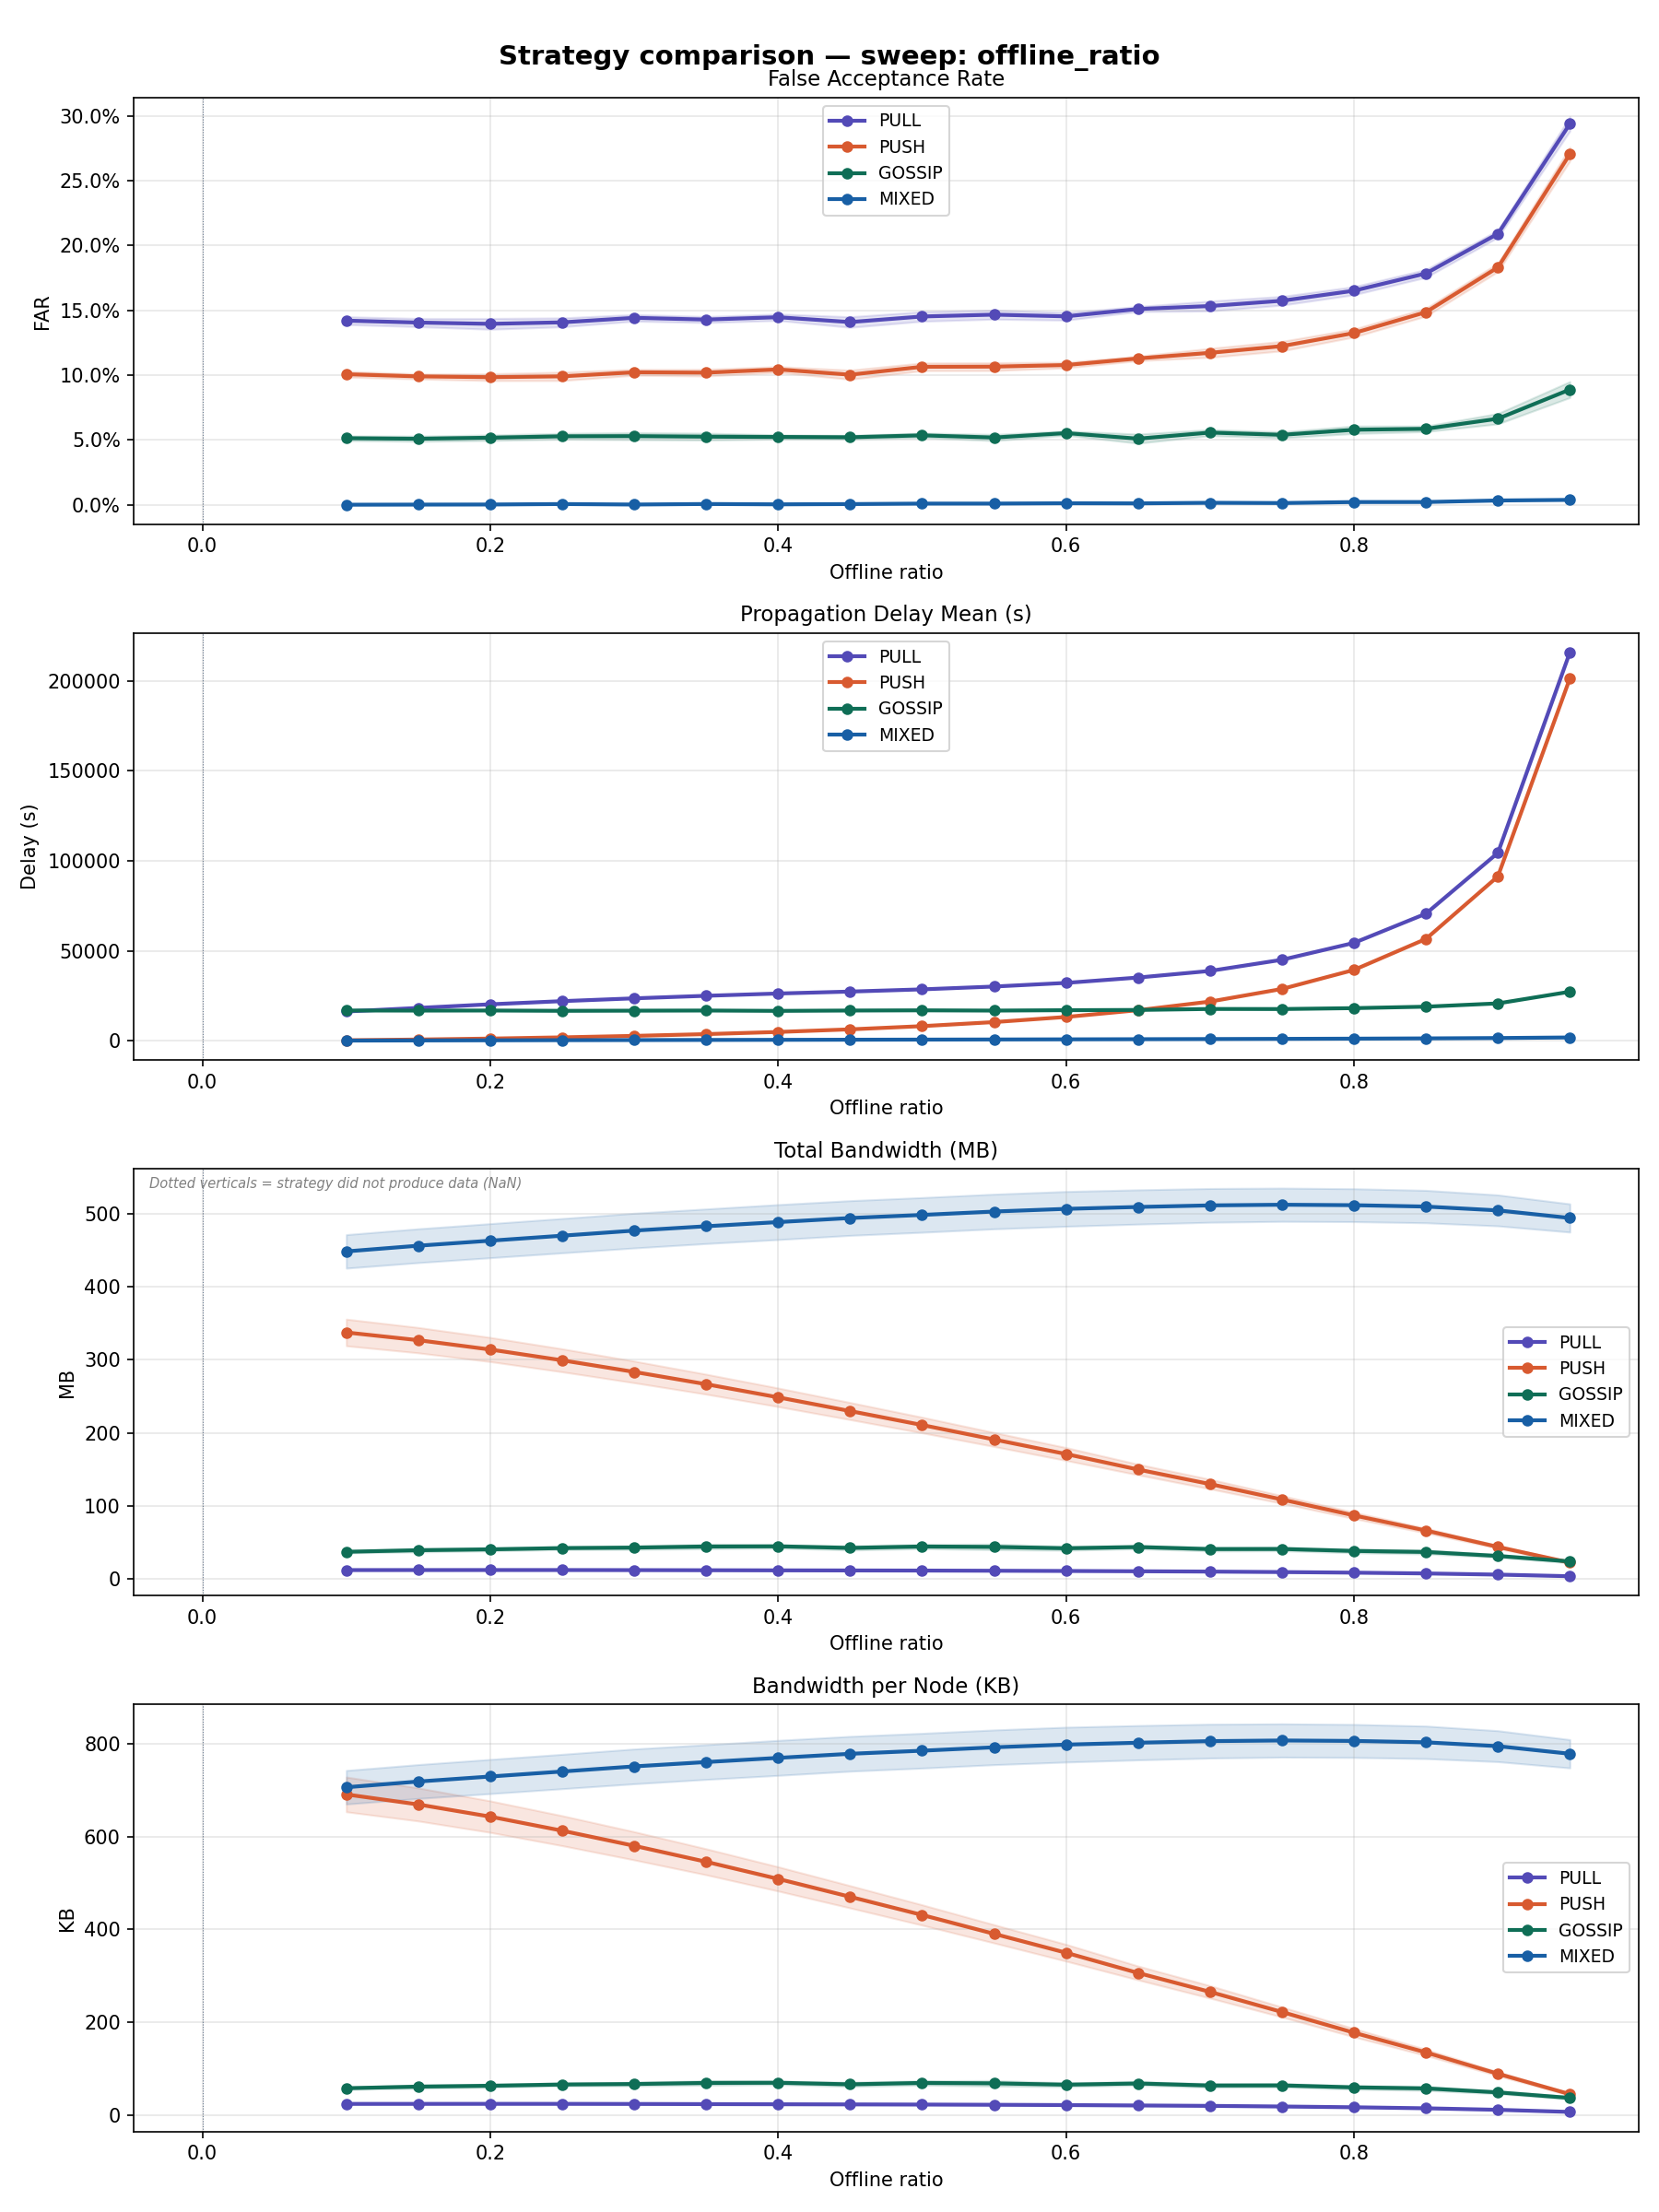

The data file committed next to this chart (first rows):
sweep_dim, sweep_value, strategy, far_mean, far_std, far_ci95, delay_mean_mean, delay_mean_std, delay_mean_ci95, bandwidth_mb_mean, bandwidth_mb_std, bandwidth_mb_ci95, bandwidth_per_node_kb_mean, bandwidth_per_node_kb_std, bandwidth_per_node_kb_ci95, expired_ttl_rate_mean, expired_ttl_rate_std, expired_ttl_rate_ci95, coverage_rate_mean, coverage_rate_std, coverage_rate_ci95, n_runs
offline_ratio, 0.0, PULL, , , , , , , , , , , , , , , , , , , 0
offline_ratio, 0.0, PUSH, , , , , , , , , , , , , , , , , , , 0
offline_ratio, 0.0, GOSSIP, , , , , , , , , , , , , , , , , , , 0
offline_ratio, 0.0, MIXED, , , , , , , , , , , , , , , , , , , 0
offline_ratio, 0.1, PULL, 0.1421, 0.004876, 0.003022, 16246, 988.7, 612.8, 11.97, 0.6134, 0.3802, 24.51, 1.256, 0.7787, 0.1066, 0.001516, 0.0009394, 0.9712, 0.009737, 0.006035, 10
offline_ratio, 0.1, PUSH, 0.1007, 0.003597, 0.00223, 261.6, 4.807, 2.98, 337.3, 29.49, 18.28, 690.8, 60.4, 37.44, 0.1001, 0.001337, 0.0008286, 0.9995, 0.001064, 0.0006594, 10
offline_ratio, 0.1, GOSSIP, 0.05142, 0.002927, 0.001814, 16796, 225.8, 139.9, 37, 2.584, 1.601, 58.28, 4.07, 2.523, 0.08316, 0.005307, 0.00329, 0.9766, 0.01054, 0.006535, 10
offline_ratio, 0.1, MIXED, 0.0001885, 0.0001961, 0.0001216, 93.21, 2.094, 1.298, 448.3, 37.07, 22.98, 706.3, 58.4, 36.2, 0.001468, 0.0009378, 0.0005813, 0.9998, 0.000491, 0.0003043, 10
offline_ratio, 0.15, PULL, 0.1406, 0.005137, 0.003184, 18239, 1666, 1033, 12, 0.6065, 0.3759, 24.57, 1.242, 0.7699, 0.1082, 0.0009768, 0.0006054, 0.9712, 0.009737, 0.006035, 10
offline_ratio, 0.15, PUSH, 0.09909, 0.003242, 0.002009, 674.8, 4.992, 3.094, 326.8, 28.07, 17.4, 669.2, 57.48, 35.63, 0.09947, 0.0009602, 0.0005951, 0.9987, 0.002025, 0.001255, 10
offline_ratio, 0.15, GOSSIP, 0.05103, 0.003251, 0.002015, 16753, 162.7, 100.9, 39.16, 3.788, 2.348, 61.7, 5.968, 3.699, 0.08509, 0.005254, 0.003256, 0.9819, 0.009634, 0.005971, 10
offline_ratio, 0.15, MIXED, 0.0002747, 0.0001883, 0.0001167, 175.6, 2.791, 1.73, 456.1, 37.4, 23.18, 718.6, 58.91, 36.51, 0.001466, 0.0009632, 0.000597, 0.9998, 0.000491, 0.0003043, 10
offline_ratio, 0.2, PULL, 0.1396, 0.00674, 0.004178, 20247, 1487, 922, 12.03, 0.5958, 0.3693, 24.63, 1.22, 0.7562, 0.1113, 0.001067, 0.0006615, 0.9712, 0.009737, 0.006035, 10
offline_ratio, 0.2, PUSH, 0.09848, 0.004284, 0.002655, 1211, 14.86, 9.212, 314, 26.73, 16.57, 643, 54.74, 33.93, 0.09965, 0.001246, 0.0007722, 0.9977, 0.002393, 0.001483, 10
offline_ratio, 0.2, GOSSIP, 0.05182, 0.003437, 0.00213, 16793, 319.1, 197.8, 40.36, 3.483, 2.159, 63.58, 5.488, 3.401, 0.0858, 0.006787, 0.004207, 0.9696, 0.01902, 0.01179, 10
offline_ratio, 0.2, MIXED, 0.0003485, 0.0003162, 0.000196, 247.9, 4.729, 2.931, 463, 37.71, 23.37, 729.4, 59.41, 36.82, 0.00141, 0.000863, 0.0005349, 0.9995, 0.0008014, 0.0004967, 10
offline_ratio, 0.25, PULL, 0.1407, 0.005529, 0.003427, 22006, 1253, 776.7, 12.01, 0.5691, 0.3527, 24.6, 1.165, 0.7223, 0.1163, 0.000894, 0.0005541, 0.9586, 0.008444, 0.005233, 10
offline_ratio, 0.25, PUSH, 0.09913, 0.00527, 0.003266, 1891, 14.74, 9.134, 299.2, 25.44, 15.77, 612.7, 52.11, 32.3, 0.1005, 0.0009685, 0.0006003, 0.9967, 0.002566, 0.00159, 10
offline_ratio, 0.25, GOSSIP, 0.05291, 0.003689, 0.002286, 16626, 220.3, 136.5, 42.08, 3.291, 2.04, 66.29, 5.185, 3.213, 0.08595, 0.005479, 0.003396, 0.9621, 0.01373, 0.008511, 10
offline_ratio, 0.25, MIXED, 0.0007033, 0.0003451, 0.0002139, 316.9, 3.682, 2.282, 469.8, 37.96, 23.53, 740.2, 59.8, 37.06, 0.001516, 0.0009525, 0.0005904, 0.9992, 0.001204, 0.0007461, 10
offline_ratio, 0.3, PULL, 0.1442, 0.004136, 0.002563, 23558, 871, 539.9, 11.91, 0.5094, 0.3157, 24.39, 1.043, 0.6466, 0.1224, 0.001311, 0.0008127, 0.9534, 0.006463, 0.004006, 10
offline_ratio, 0.3, PUSH, 0.1022, 0.003715, 0.002303, 2711, 15.46, 9.58, 283.3, 23.95, 14.84, 580.2, 49.05, 30.4, 0.1008, 0.001164, 0.0007218, 0.995, 0.003281, 0.002034, 10
offline_ratio, 0.3, GOSSIP, 0.05304, 0.004401, 0.002728, 16710, 311.3, 192.9, 42.75, 4.086, 2.533, 67.34, 6.437, 3.99, 0.08661, 0.00627, 0.003886, 0.9707, 0.01834, 0.01136, 10
offline_ratio, 0.3, MIXED, 0.0003258, 0.0002442, 0.0001514, 382.4, 4.859, 3.012, 476.8, 38.38, 23.79, 751.1, 60.47, 37.48, 0.001525, 0.0009176, 0.0005687, 0.9993, 0.001191, 0.0007382, 10
offline_ratio, 0.35, PULL, 0.1429, 0.00378, 0.002343, 24979, 620.4, 384.5, 11.75, 0.4885, 0.3028, 24.06, 1, 0.6201, 0.1284, 0.00104, 0.0006445, 0.9528, 0.00691, 0.004283, 10
offline_ratio, 0.35, PUSH, 0.102, 0.004263, 0.002642, 3688, 42.34, 26.24, 266.5, 22.07, 13.68, 545.7, 45.21, 28.02, 0.1007, 0.0007534, 0.000467, 0.9932, 0.004182, 0.002592, 10
offline_ratio, 0.35, GOSSIP, 0.05263, 0.004294, 0.002661, 16788, 374.3, 232, 44.24, 5.109, 3.167, 69.69, 8.049, 4.989, 0.08899, 0.007629, 0.004729, 0.9689, 0.01935, 0.012, 10
offline_ratio, 0.35, MIXED, 0.0007329, 0.000415, 0.0002572, 446, 3.871, 2.399, 482.7, 38.26, 23.71, 760.5, 60.28, 37.36, 0.001616, 0.0009572, 0.0005933, 0.999, 0.001662, 0.00103, 10
offline_ratio, 0.4, PULL, 0.1447, 0.00401, 0.002486, 26238, 355.5, 220.4, 11.58, 0.4904, 0.3039, 23.71, 1.004, 0.6225, 0.1388, 0.001382, 0.0008568, 0.9528, 0.006054, 0.003752, 10
offline_ratio, 0.4, PUSH, 0.1044, 0.003541, 0.002194, 4882, 45.68, 28.31, 248.5, 20.56, 12.75, 508.9, 42.11, 26.1, 0.1017, 0.0008614, 0.0005339, 0.9914, 0.004305, 0.002668, 10
offline_ratio, 0.4, GOSSIP, 0.05242, 0.002693, 0.001669, 16598, 222.4, 137.9, 44.46, 4.007, 2.484, 70.05, 6.313, 3.913, 0.08907, 0.00591, 0.003663, 0.9644, 0.01387, 0.008596, 10
offline_ratio, 0.4, MIXED, 0.0004779, 0.0004856, 0.000301, 509.9, 3.984, 2.47, 488.4, 38.64, 23.95, 769.5, 60.87, 37.73, 0.001561, 0.0009172, 0.0005685, 0.9988, 0.001786, 0.001107, 10
offline_ratio, 0.45, PULL, 0.1409, 0.006596, 0.004088, 27316, 167.6, 103.9, 11.44, 0.4852, 0.3007, 23.44, 0.9937, 0.6159, 0.1499, 0.001902, 0.001179, 0.9518, 0.006294, 0.003901, 10
offline_ratio, 0.45, PUSH, 0.1004, 0.005752, 0.003565, 6334, 57.17, 35.44, 229.7, 18.9, 11.71, 470.4, 38.71, 23.99, 0.1021, 0.001095, 0.0006785, 0.9896, 0.005502, 0.00341, 10
offline_ratio, 0.45, GOSSIP, 0.05218, 0.002466, 0.001529, 16784, 329.8, 204.4, 42.32, 4.748, 2.943, 66.67, 7.48, 4.636, 0.08996, 0.006724, 0.004167, 0.9633, 0.01448, 0.008973, 10
offline_ratio, 0.45, MIXED, 0.0006762, 0.0003828, 0.0002372, 574.4, 5.326, 3.301, 494, 38.39, 23.8, 778.3, 60.48, 37.49, 0.001673, 0.0009159, 0.0005677, 0.9988, 0.001786, 0.001107, 10
offline_ratio, 0.5, PULL, 0.1453, 0.00595, 0.003688, 28548, 157.9, 97.87, 11.28, 0.4961, 0.3075, 23.11, 1.016, 0.6297, 0.1641, 0.001194, 0.0007399, 0.9509, 0.007549, 0.004679, 10
offline_ratio, 0.5, PUSH, 0.1065, 0.004783, 0.002964, 8112, 69.86, 43.3, 210.6, 17.27, 10.7, 431.3, 35.36, 21.92, 0.1028, 0.000715, 0.0004432, 0.9851, 0.005471, 0.003391, 10
offline_ratio, 0.5, GOSSIP, 0.05365, 0.00293, 0.001816, 16892, 223.8, 138.7, 44.25, 4.863, 3.014, 69.7, 7.662, 4.749, 0.09257, 0.008075, 0.005005, 0.9596, 0.01257, 0.00779, 10
offline_ratio, 0.5, MIXED, 0.001052, 0.0004728, 0.000293, 641, 6.184, 3.833, 498.3, 38.36, 23.78, 784.9, 60.43, 37.46, 0.001676, 0.000976, 0.000605, 0.9987, 0.002025, 0.001255, 10
offline_ratio, 0.55, PULL, 0.1467, 0.005652, 0.003503, 30110, 128.3, 79.55, 11.04, 0.4693, 0.2909, 22.6, 0.9612, 0.5958, 0.183, 0.001529, 0.0009479, 0.9487, 0.007661, 0.004748, 10
offline_ratio, 0.55, PUSH, 0.1066, 0.004939, 0.003061, 10362, 125.2, 77.6, 190.8, 15.52, 9.617, 390.7, 31.78, 19.7, 0.1046, 0.001065, 0.0006599, 0.9803, 0.00626, 0.00388, 10
offline_ratio, 0.55, GOSSIP, 0.05195, 0.003881, 0.002406, 16755, 284.9, 176.6, 43.67, 6.19, 3.836, 68.79, 9.751, 6.044, 0.0946, 0.009395, 0.005823, 0.9625, 0.01819, 0.01127, 10
offline_ratio, 0.55, MIXED, 0.001065, 0.0003855, 0.0002389, 708, 6.037, 3.742, 502.9, 38.33, 23.76, 792.3, 60.39, 37.43, 0.001822, 0.0009021, 0.0005592, 0.9985, 0.002428, 0.001505, 10
offline_ratio, 0.6, PULL, 0.1454, 0.004764, 0.002953, 32134, 160, 99.19, 10.73, 0.4701, 0.2913, 21.98, 0.9627, 0.5967, 0.205, 0.001233, 0.0007645, 0.9441, 0.007669, 0.004753, 10
offline_ratio, 0.6, PUSH, 0.1078, 0.003534, 0.00219, 13210, 187.4, 116.1, 170.9, 14.23, 8.821, 350, 29.15, 18.06, 0.1083, 0.0007398, 0.0004585, 0.9766, 0.005715, 0.003542, 10
offline_ratio, 0.6, GOSSIP, 0.05536, 0.002723, 0.001688, 16969, 360.1, 223.2, 41.84, 4.401, 2.728, 65.91, 6.934, 4.298, 0.1005, 0.009588, 0.005943, 0.9662, 0.01566, 0.009705, 10
offline_ratio, 0.6, MIXED, 0.001303, 0.0002935, 0.0001819, 782.6, 8.45, 5.238, 506.6, 38.47, 23.84, 798, 60.6, 37.56, 0.001818, 0.0007446, 0.0004615, 0.9983, 0.00237, 0.001469, 10
offline_ratio, 0.65, PULL, 0.151, 0.00315, 0.001953, 35108, 191.8, 118.9, 10.33, 0.4466, 0.2768, 21.15, 0.9145, 0.5668, 0.2361, 0.001799, 0.001115, 0.9376, 0.007984, 0.004949, 10
offline_ratio, 0.65, PUSH, 0.1129, 0.002852, 0.001768, 16975, 112, 69.44, 149.6, 11.79, 7.307, 306.5, 24.15, 14.97, 0.1159, 0.001472, 0.0009123, 0.969, 0.00909, 0.005634, 10
offline_ratio, 0.65, GOSSIP, 0.05109, 0.005675, 0.003517, 17108, 427.8, 265.1, 43.51, 3.992, 2.474, 68.54, 6.289, 3.898, 0.1061, 0.01598, 0.009902, 0.9686, 0.01364, 0.008456, 10
offline_ratio, 0.65, MIXED, 0.001216, 0.0005211, 0.000323, 862.7, 8.071, 5.003, 509.1, 37.93, 23.51, 802.1, 59.75, 37.03, 0.001903, 0.0007854, 0.0004868, 0.9982, 0.0023, 0.001425, 10
offline_ratio, 0.7, PULL, 0.1533, 0.006208, 0.003848, 38781, 243.6, 151, 9.885, 0.449, 0.2783, 20.24, 0.9196, 0.57, 0.2703, 0.002696, 0.001671, 0.9325, 0.009277, 0.00575, 10
offline_ratio, 0.7, PUSH, 0.1172, 0.005617, 0.003482, 21750, 156.9, 97.23, 129.7, 10.6, 6.568, 265.7, 21.7, 13.45, 0.1315, 0.001937, 0.0012, 0.9623, 0.005872, 0.00364, 10
offline_ratio, 0.7, GOSSIP, 0.05577, 0.00377, 0.002337, 17656, 596.5, 369.7, 40.7, 4.193, 2.599, 64.12, 6.605, 4.094, 0.1239, 0.02429, 0.01506, 0.9737, 0.01172, 0.007266, 10
offline_ratio, 0.7, MIXED, 0.001665, 0.0004921, 0.000305, 950.1, 8.392, 5.201, 511.3, 37.37, 23.16, 805.5, 58.87, 36.49, 0.002104, 0.0008297, 0.0005143, 0.9982, 0.0023, 0.001425, 10
offline_ratio, 0.75, PULL, 0.1574, 0.00546, 0.003384, 44978, 469.1, 290.7, 9.24, 0.3946, 0.2446, 18.92, 0.8081, 0.5008, 0.3193, 0.003147, 0.001951, 0.9224, 0.0109, 0.006755, 10
offline_ratio, 0.75, PUSH, 0.1224, 0.005958, 0.003693, 28772, 614.2, 380.7, 108.6, 8.502, 5.27, 222.4, 17.41, 10.79, 0.1614, 0.003159, 0.001958, 0.9501, 0.007446, 0.004615, 10
offline_ratio, 0.75, GOSSIP, 0.05403, 0.003764, 0.002333, 17615, 822.9, 510.1, 40.86, 3.984, 2.469, 64.37, 6.277, 3.89, 0.1256, 0.02566, 0.01591, 0.9717, 0.01238, 0.007672, 10
offline_ratio, 0.75, MIXED, 0.001475, 0.000431, 0.0002671, 1049, 10.24, 6.349, 512.2, 36.78, 22.79, 806.9, 57.94, 35.91, 0.002339, 0.0009533, 0.0005908, 0.9982, 0.0023, 0.001425, 10
... 16 more rows
